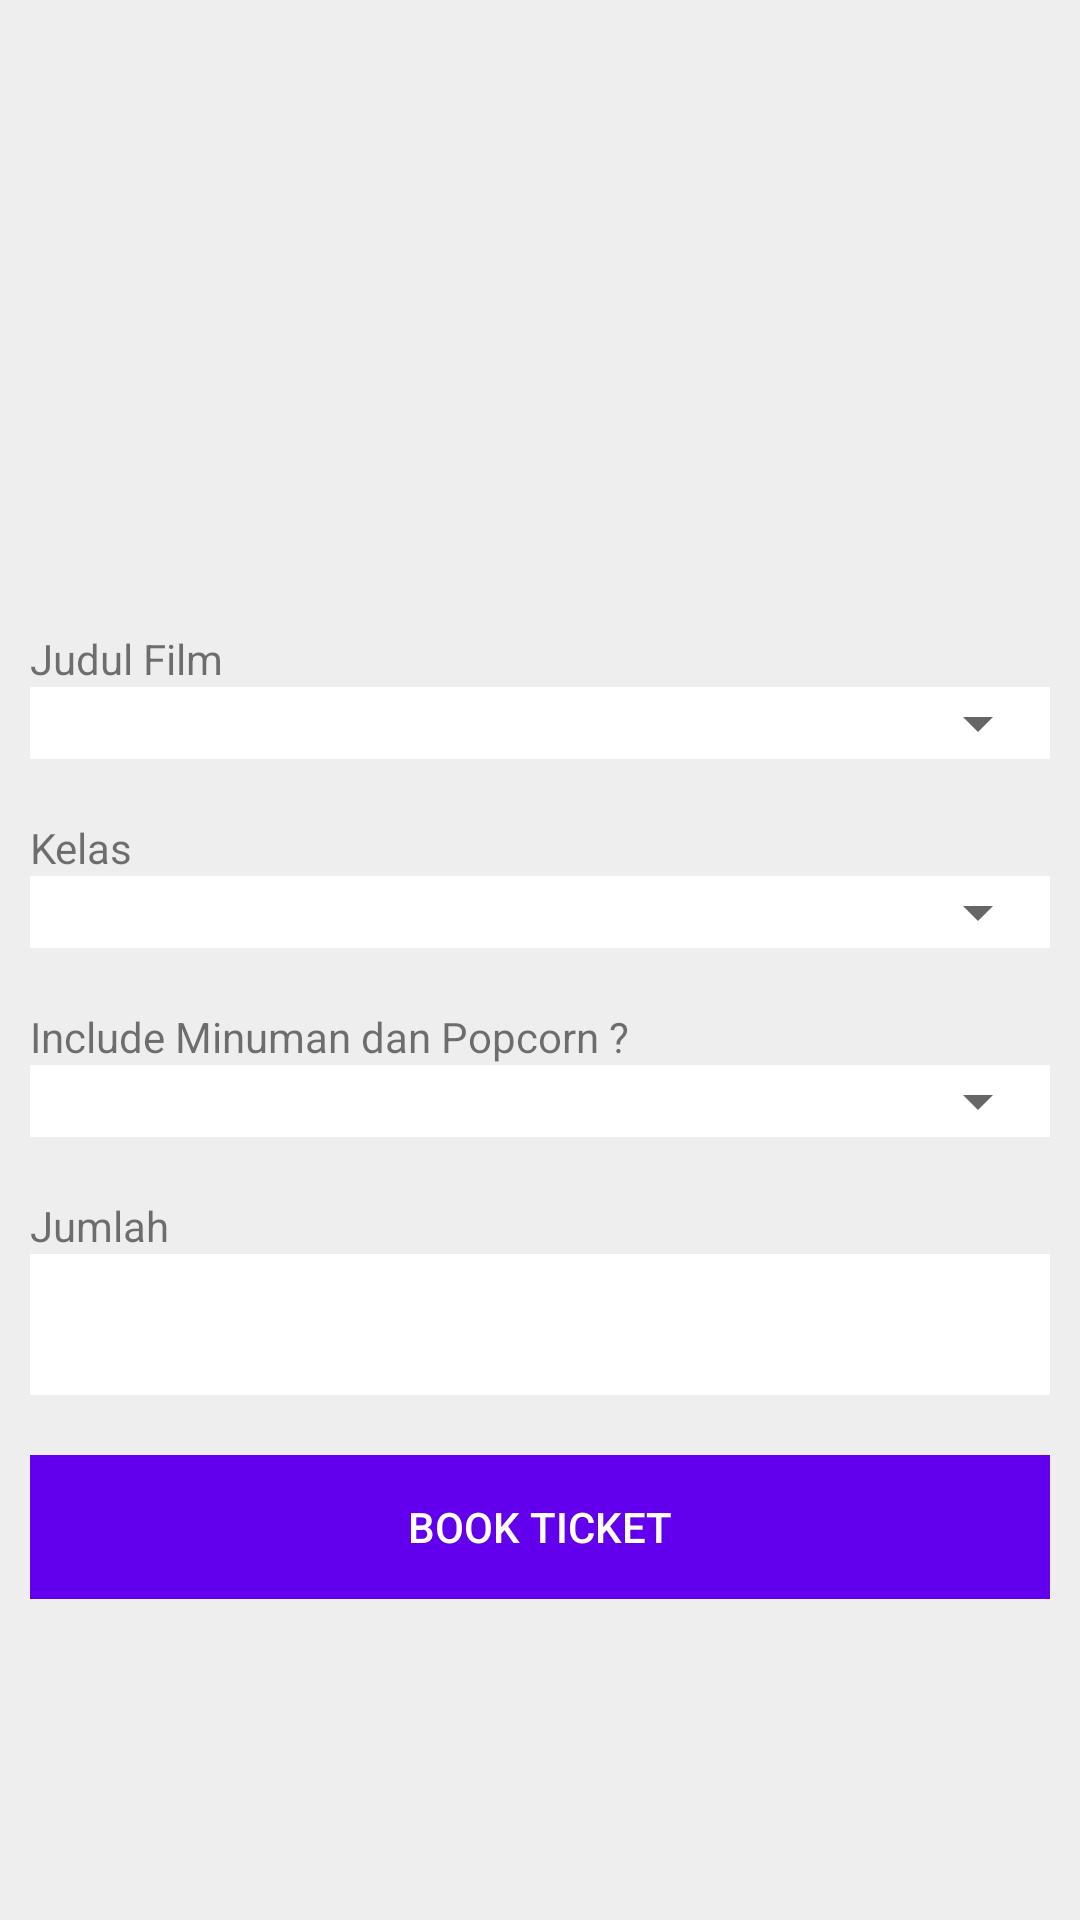

Produce the Android XML layout that renders to this screen, including the resource entries it uses.
<!-- AndroidManifest.xml: application theme AppTheme -->
<!-- res/layout/activity_main.xml -->
<?xml version="1.0" encoding="utf-8"?>
<RelativeLayout
    xmlns:android="http://schemas.android.com/apk/res/android"
    xmlns:tools="http://schemas.android.com/tools"
    android:layout_width="match_parent"
    android:layout_height="match_parent"
    tools:context="com.example.wigunacinematickets.MainActivity"
    android:background="#EEEEEE">

    <ScrollView
        android:layout_width="match_parent"
        android:layout_height="match_parent">

        <LinearLayout
            android:orientation="vertical"
            android:layout_width="match_parent"
            android:layout_height="match_parent">

            <ImageView
                android:layout_width="match_parent"
                android:layout_height="200dp"
                android:id="@+id/imgView"/>

            <LinearLayout
                android:layout_width="match_parent"
                android:layout_height="wrap_content"
                android:orientation="vertical"
                android:layout_margin="10dp">
                <TextView
                    android:layout_width="match_parent"
                    android:layout_height="wrap_content"
                    android:text="Judul Film"/>

                <LinearLayout
                    android:layout_width="match_parent"
                    android:layout_height="wrap_content"
                    android:background="#ffffff">
                    <Spinner
                        android:layout_width="match_parent"
                        android:layout_height="wrap_content"
                        android:id="@+id/spJudul"/>
                </LinearLayout>
            </LinearLayout>

            <LinearLayout
                android:layout_width="match_parent"
                android:layout_height="wrap_content"
                android:orientation="vertical"
                android:layout_margin="10dp">
                <TextView
                    android:layout_width="match_parent"
                    android:layout_height="wrap_content"
                    android:text="Kelas"/>

                <LinearLayout
                    android:layout_width="match_parent"
                    android:layout_height="wrap_content"
                    android:background="#fff">
                    <Spinner
                        android:layout_width="match_parent"
                        android:layout_height="wrap_content"
                        android:id="@+id/spKelas"/>
                </LinearLayout>
            </LinearLayout>

            <LinearLayout
                android:layout_width="match_parent"
                android:layout_height="wrap_content"
                android:orientation="vertical"
                android:layout_margin="10dp">
                <TextView
                    android:layout_width="match_parent"
                    android:layout_height="wrap_content"
                    android:text="Include Minuman dan Popcorn ?"/>

                <LinearLayout
                    android:layout_width="match_parent"
                    android:layout_height="wrap_content"
                    android:background="#fff">
                    <Spinner
                        android:layout_width="match_parent"
                        android:layout_height="wrap_content"
                        android:id="@+id/spInclude"/>
                </LinearLayout>

            </LinearLayout>

            <LinearLayout
                android:layout_width="match_parent"
                android:layout_height="wrap_content"
                android:orientation="vertical"
                android:layout_margin="10dp">
                <TextView
                    android:layout_width="match_parent"
                    android:layout_height="wrap_content"
                    android:text="Jumlah"/>

                <EditText
                    android:layout_width="match_parent"
                    android:layout_height="wrap_content"
                    android:inputType="number"
                    android:background="#fff"
                    android:id="@+id/jumlah"
                    android:maxLength="1"
                    android:padding="10dp"
                    android:textSize="20sp"/>
            </LinearLayout>

            <LinearLayout
                android:layout_width="match_parent"
                android:layout_height="wrap_content"
                android:layout_margin="10dp">
                <Button
                    android:layout_width="match_parent"
                    android:layout_height="wrap_content"
                    android:text="book ticket"
                    android:background="@color/colorPrimary"
                    android:textColor="#fff"
                    android:id="@+id/book"/>
            </LinearLayout>



        </LinearLayout>

    </ScrollView>

</RelativeLayout>
<!-- resources referenced by this layout -->
<resources>
  <style name="AppTheme" parent="Theme.AppCompat.Light.DarkActionBar">
          
          <item name="colorPrimary">@color/colorPrimary</item>
          <item name="colorPrimaryDark">@color/colorPrimaryDark</item>
          <item name="colorAccent">@color/colorAccent</item>
      </style>
  <!-- not gathered from this repository: default colours our renderer supplied (Android Studio template values) -->
  <color name="colorPrimary">#FF6200EE</color>
  <color name="colorPrimaryDark">#FF3700B3</color>
  <color name="colorAccent">#FF03DAC5</color>
</resources>
